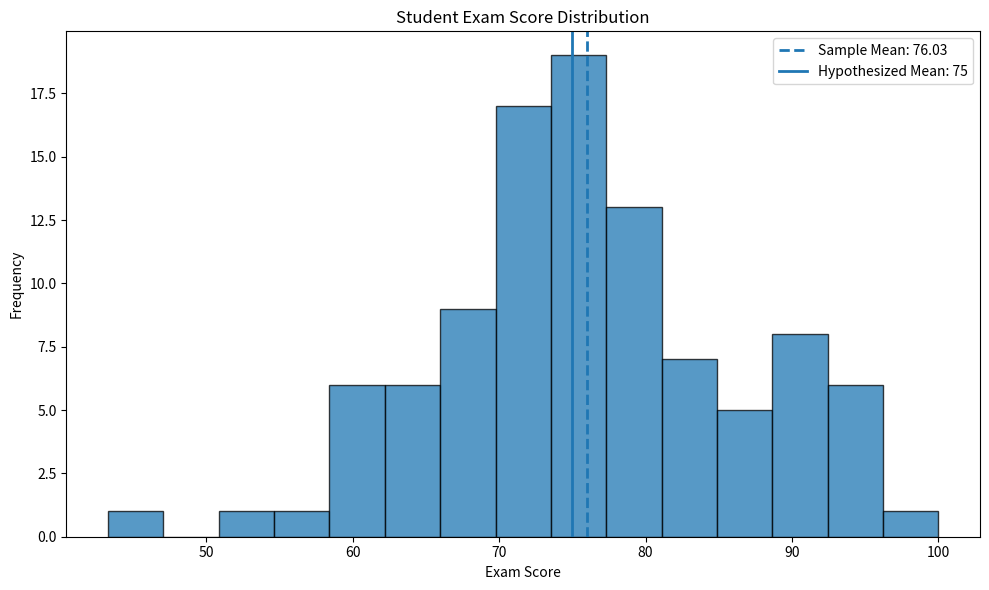
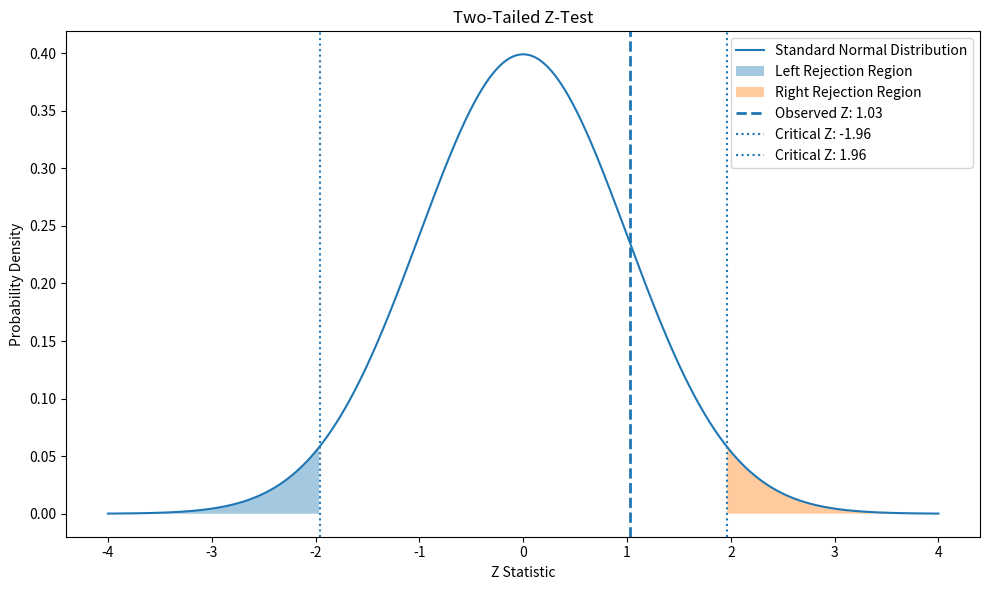

Write the Python code that produced these figures, in order.

import numpy as np
import pandas as pd
import matplotlib.pyplot as plt
from scipy import stats

np.random.seed(42)

# 1. Simulate student population

population_scores = np.random.normal(
    loc=75,
    scale=10,
    size=10000
)

population_scores = np.clip(
    population_scores,
    0,
    100
)

true_mean = np.mean(population_scores)

# 2. Draw a sample

sample_size = 100

sample_scores = np.random.choice(
    population_scores,
    size=sample_size,
    replace=False
)

sample_mean = np.mean(sample_scores)
sample_sd = np.std(sample_scores, ddof=1)

# 3. Set up hypotheses

hypothesized_mean = 75
population_sd = 10
alpha = 0.05

# H0: mu = 75
# H1: mu != 75

# 4. Calculate standard error

standard_error = population_sd / np.sqrt(sample_size)

# 5. Calculate Z-statistic

z_statistic = (
    sample_mean - hypothesized_mean
) / standard_error

# 6. Calculate two-tailed p-value

p_value = 2 * stats.norm.cdf(-abs(z_statistic))

# 7. Calculate critical value

z_critical = stats.norm.ppf(1 - alpha / 2)

# 8. Make decision

if p_value <= alpha:
    decision = "Reject H0"
else:
    decision = "Fail to reject H0"

# 9. Create a summary

results = pd.DataFrame({
    "Metric": [
        "Population Mean",
        "Hypothesized Mean",
        "Sample Mean",
        "Sample Standard Deviation",
        "Sample Size",
        "Standard Error",
        "Z Statistic",
        "Critical Z-value",
        "P-value",
        "Significance Level",
        "Decision"
    ],
    "Value": [
        true_mean,
        hypothesized_mean,
        sample_mean,
        sample_sd,
        sample_size,
        standard_error,
        z_statistic,
        z_critical,
        p_value,
        alpha,
        decision
    ]
})

print(results.to_string(index=False))

# 10. Visualize the sample distribution

plt.figure(figsize=(10, 6))

plt.hist(
    sample_scores,
    bins=15,
    edgecolor="black",
    alpha=0.75
)

plt.axvline(
    sample_mean,
    linestyle="--",
    linewidth=2,
    label=f"Sample Mean: {sample_mean:.2f}"
)

plt.axvline(
    hypothesized_mean,
    linestyle="-",
    linewidth=2,
    label=f"Hypothesized Mean: {hypothesized_mean}"
)

plt.title("Student Exam Score Distribution")
plt.xlabel("Exam Score")
plt.ylabel("Frequency")
plt.legend()
plt.tight_layout()
plt.show()

# 11. Visualize the hypothesis test

z_values = np.linspace(-4, 4, 1000)
density = stats.norm.pdf(z_values)

plt.figure(figsize=(10, 6))

plt.plot(
    z_values,
    density,
    label="Standard Normal Distribution"
)

plt.fill_between(
    z_values,
    density,
    where=(z_values <= -z_critical),
    alpha=0.4,
    label="Left Rejection Region"
)

plt.fill_between(
    z_values,
    density,
    where=(z_values >= z_critical),
    alpha=0.4,
    label="Right Rejection Region"
)

plt.axvline(
    z_statistic,
    linestyle="--",
    linewidth=2,
    label=f"Observed Z: {z_statistic:.2f}"
)

plt.axvline(
    -z_critical,
    linestyle=":",
    linewidth=1.5,
    label=f"Critical Z: {-z_critical:.2f}"
)

plt.axvline(
    z_critical,
    linestyle=":",
    linewidth=1.5,
    label=f"Critical Z: {z_critical:.2f}"
)

plt.title("Two-Tailed Z-Test")
plt.xlabel("Z Statistic")
plt.ylabel("Probability Density")
plt.legend()
plt.tight_layout()
plt.show()
